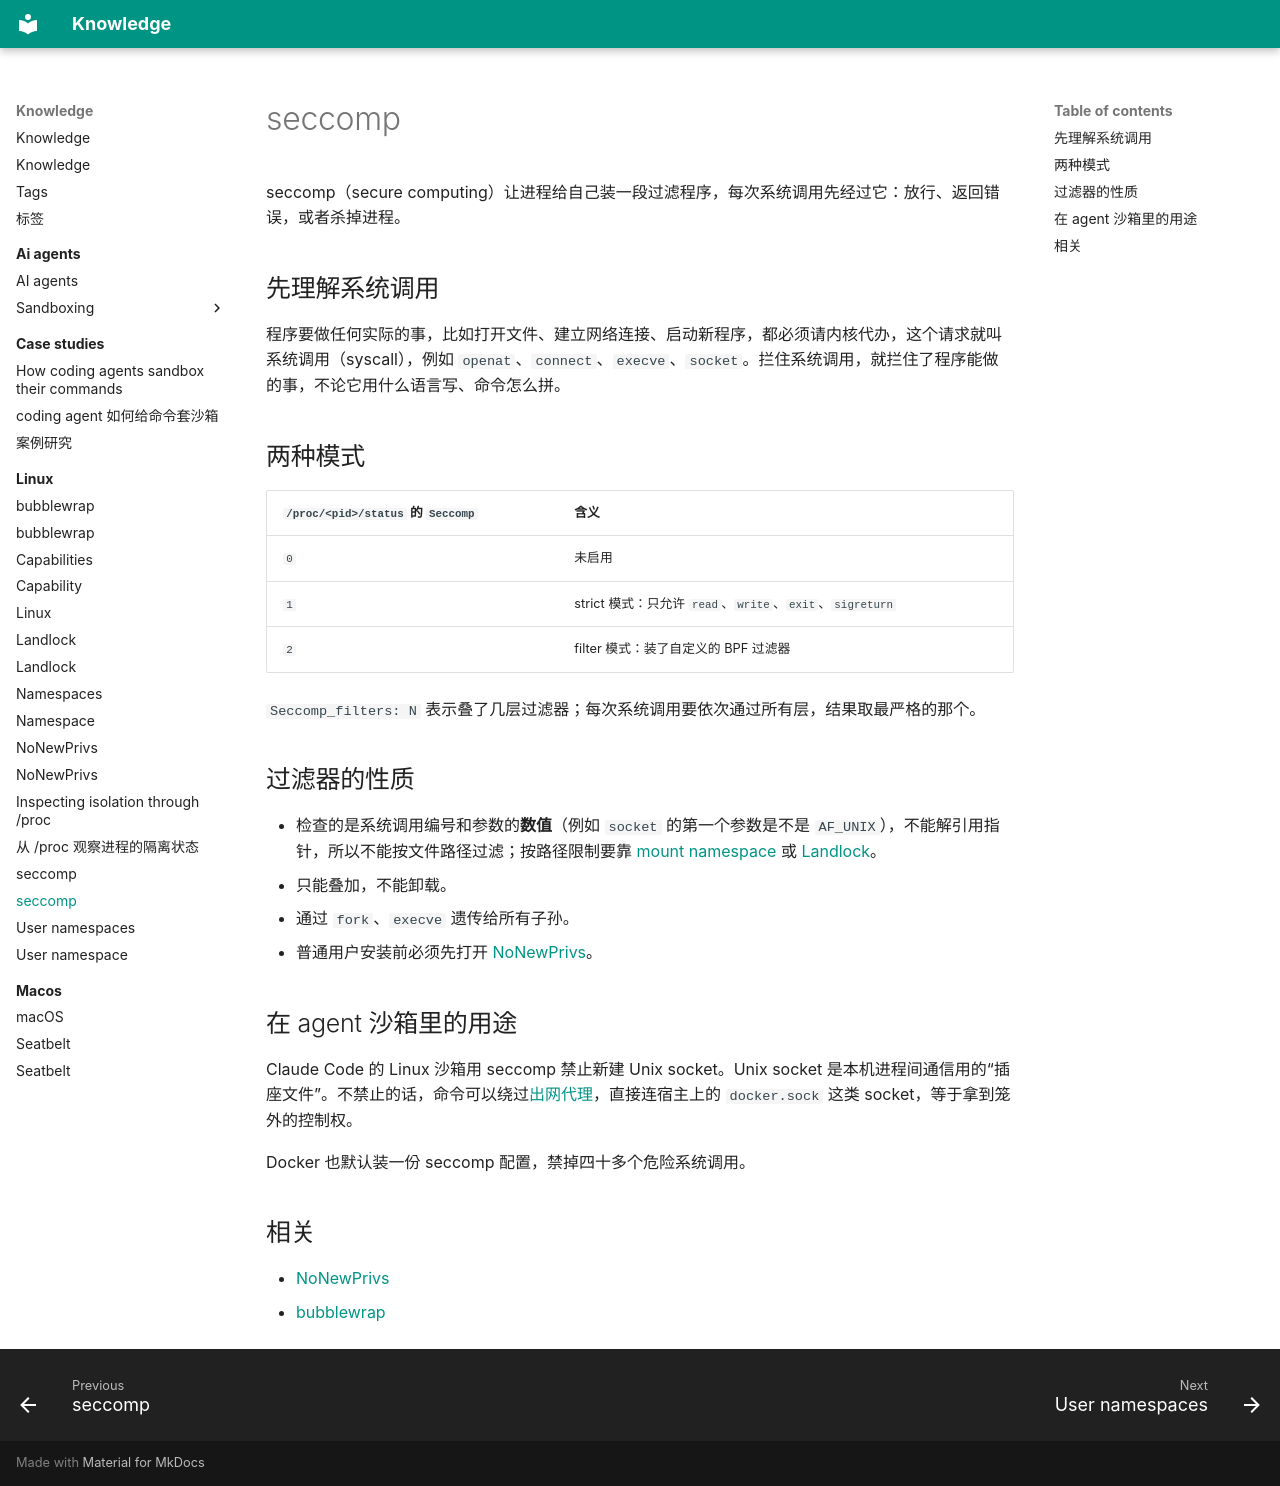

repository: alvingaopro/knowledge · page: linux/seccomp.zh/index.html · generator: mkdocs

---
title: seccomp
description: 用 BPF 过滤器检查进程的每一次系统调用
type: explanation
tags: [linux, security, sandbox]
created: 2026-11-06
updated: 2026-11-06
sources:
  - https://man7.org/linux/man-pages/man2/seccomp.2.html
  - https://docs.kernel.org/userspace-api/seccomp_filter.html
---

seccomp（secure computing）让进程给自己装一段过滤程序，每次系统调用先经过它：放行、返回错误，或者杀掉进程。

## 先理解系统调用

程序要做任何实际的事，比如打开文件、建立网络连接、启动新程序，都必须请内核代办，这个请求就叫系统调用（syscall），例如 `openat`、`connect`、`execve`、`socket`。拦住系统调用，就拦住了程序能做的事，不论它用什么语言写、命令怎么拼。

## 两种模式

| `/proc/<pid>/status` 的 `Seccomp` | 含义 |
| --- | --- |
| `0` | 未启用 |
| `1` | strict 模式：只允许 `read`、`write`、`exit`、`sigreturn` |
| `2` | filter 模式：装了自定义的 BPF 过滤器 |

`Seccomp_filters: N` 表示叠了几层过滤器；每次系统调用要依次通过所有层，结果取最严格的那个。

## 过滤器的性质

- 检查的是系统调用编号和参数的**数值**（例如 `socket` 的第一个参数是不是 `AF_UNIX`），不能解引用指针，所以不能按文件路径过滤；按路径限制要靠 [mount namespace](namespaces.md) 或 [Landlock](landlock.md)。
- 只能叠加，不能卸载。
- 通过 `fork`、`execve` 遗传给所有子孙。
- 普通用户安装前必须先打开 [NoNewPrivs](no-new-privs.md)。

## 在 agent 沙箱里的用途

Claude Code 的 Linux 沙箱用 seccomp 禁止新建 Unix socket。Unix socket 是本机进程间通信用的“插座文件”。不禁止的话，命令可以绕过[出网代理](../ai-agents/sandboxing/egress-proxy.md)，直接连宿主上的 `docker.sock` 这类 socket，等于拿到笼外的控制权。

Docker 也默认装一份 seccomp 配置，禁掉四十多个危险系统调用。

## 相关

- [NoNewPrivs](no-new-privs.md)
- [bubblewrap](bubblewrap.md)
